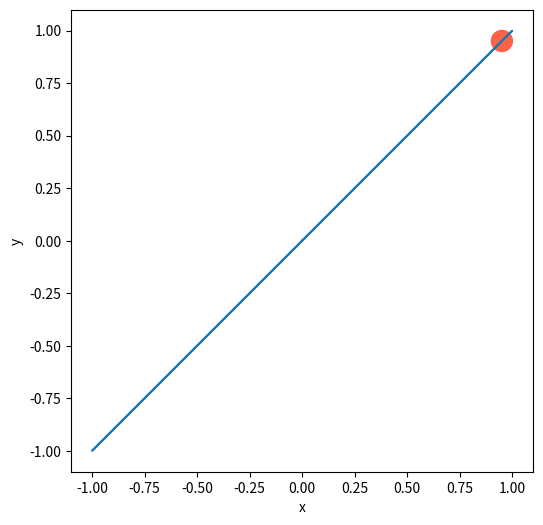

Generate this figure with matplotlib:
import numpy as np
import matplotlib.pyplot as plt

t = np.linspace(0, 1, 100)

w = 2*3.1415

x = np.sin(w*t)
y = np.sin(w*t)

fig, ax = plt.subplots(figsize=(6,6))

ax.set_aspect('equal')

plt.xlabel('x')
plt.ylabel('y')
plt.plot(x, y)

t_0 = 0.3
x_0 = np.sin(w*t_0)
y_0 = np.sin(w*t_0)

puck = plt.Circle((x_0, y_0), 0.05, color='tomato')
ax.add_artist(puck)

plt.show()














#
